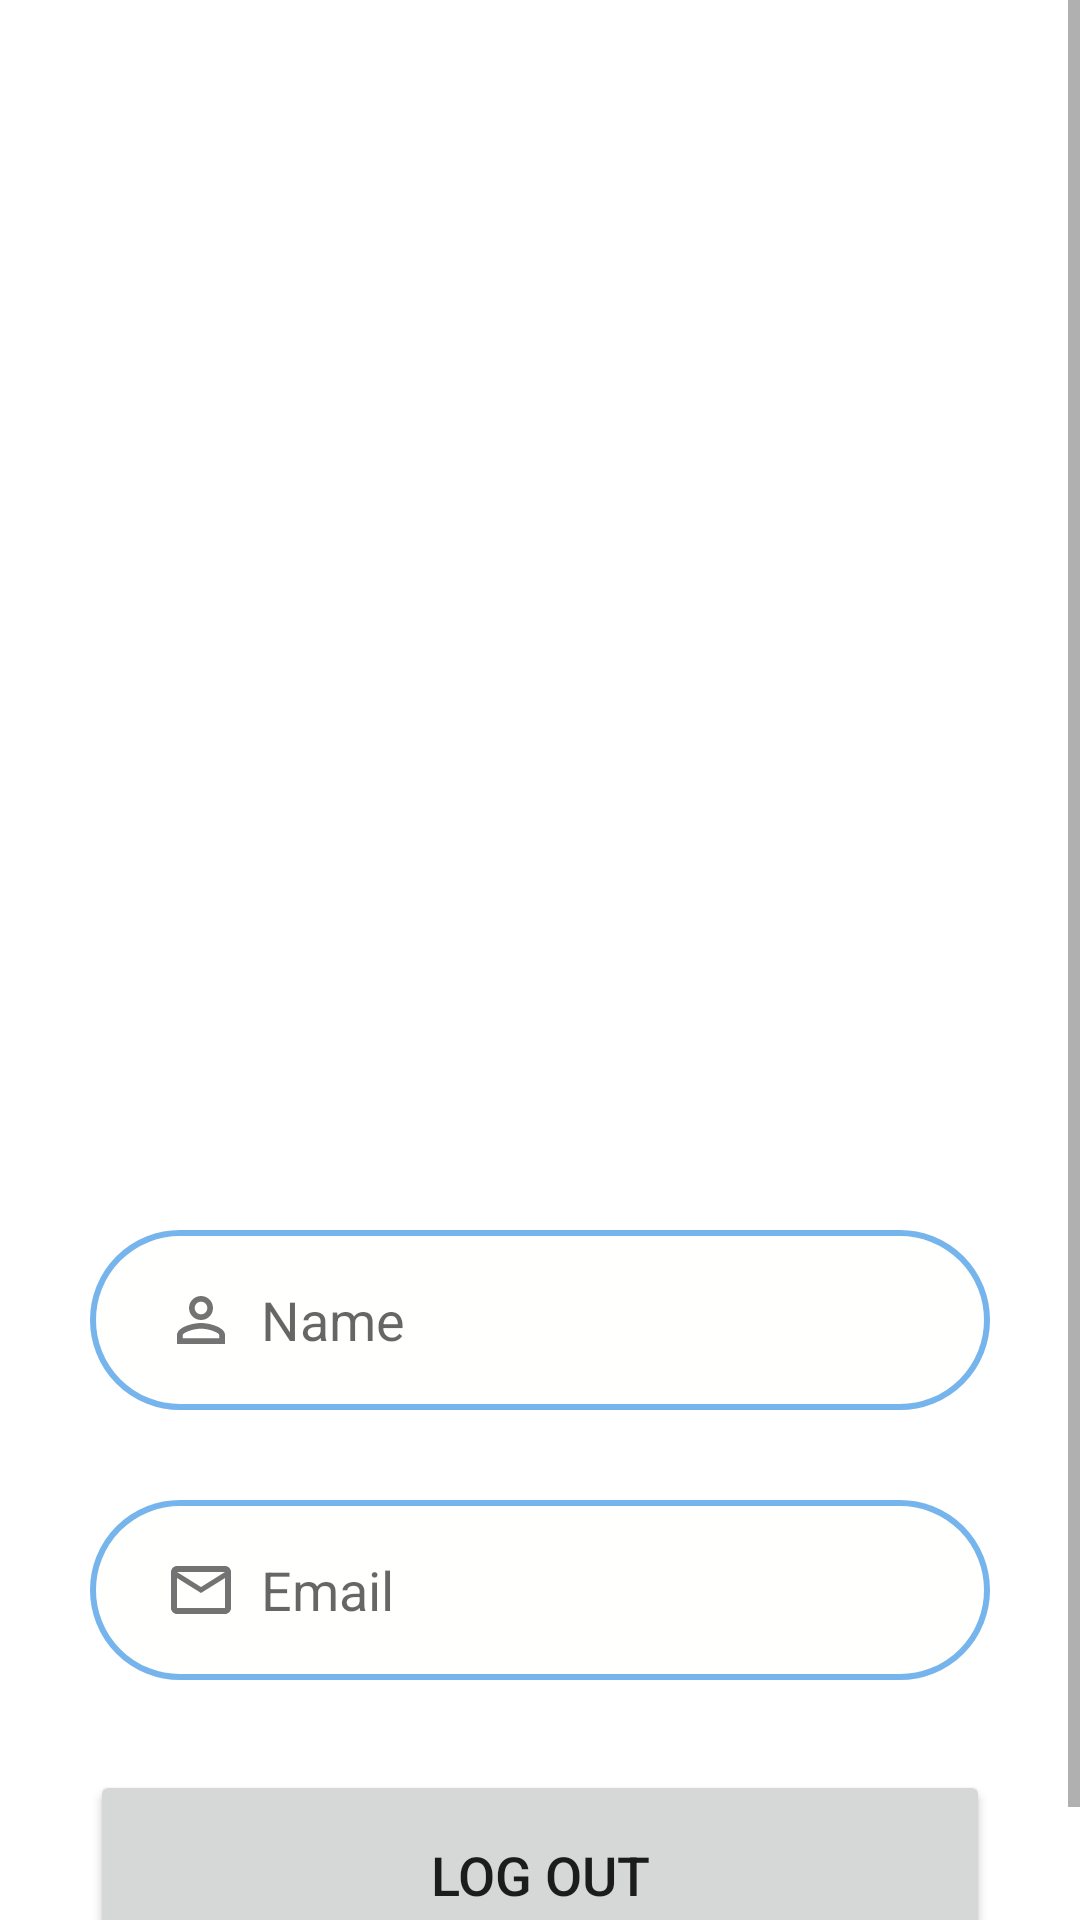

Reconstruct the res/layout file that produces this screen, plus the resources it refers to.
<!-- AndroidManifest.xml: application theme Theme.Capstonefinal -->
<!-- res/layout/fragment_profil.xml -->
<ScrollView
    xmlns:android="http://schemas.android.com/apk/res/android"
    xmlns:app="http://schemas.android.com/apk/res-auto"
    xmlns:tools="http://schemas.android.com/tools"
    android:layout_width="match_parent"
    android:layout_height="match_parent"
    android:backgroundTint="@color/white_300"
    tools:context=".ui.profil.ProfilFragment">

    <LinearLayout
        android:layout_width="match_parent"
        android:layout_height="wrap_content"
        android:orientation="vertical">

        <LinearLayout
            android:layout_width="match_parent"
            android:layout_height="wrap_content"
            android:orientation="vertical"
            android:layout_marginTop="200dp"
            android:padding="20dp"
            android:gravity="center_horizontal">

            <ImageView
                android:id="@+id/account_icon"
                android:layout_width="150dp"
                android:layout_height="150dp"
                android:src="@drawable/ic_account_circle"
                android:contentDescription="@string/account_icon"
                android:layout_marginBottom="20dp"
                android:layout_gravity="center"/>

            <EditText
                android:id="@+id/profil_name"
                android:layout_width="300dp"
                android:layout_height="60dp"
                android:layout_marginTop="20dp"
                android:background="@drawable/blue_border"
                android:padding="8dp"
                android:paddingStart="25dp"
                android:hint="Name"
                android:drawableLeft="@drawable/ic_person_outline_24"
                android:drawablePadding="8dp"
                android:textColor="@color/grey_700"
                android:focusable="false" />

            <EditText
                android:id="@+id/profil_email"
                android:layout_width="300dp"
                android:layout_height="60dp"
                android:layout_marginTop="30dp"
                android:background="@drawable/blue_border"
                android:padding="8dp"
                android:paddingStart="25dp"
                android:hint="Email"
                android:drawableLeft="@drawable/ic_mail_outline_24"
                android:drawablePadding="8dp"
                android:textColor="@color/grey_700"
                android:focusable="false" />

            <Button
                android:id="@+id/profil_logout"
                android:layout_width="300dp"
                android:layout_height="70dp"
                android:layout_marginTop="30dp"
                android:text="Log Out"
                android:textSize="18sp"
                app:cornerRadius="30dp" />

        </LinearLayout>
    </LinearLayout>

</ScrollView>
<!-- resources referenced by this layout -->
<resources>
  <color name="grey_700">#737373</color>
  <color name="white_300">#eeeeeb</color>
  <!-- drawable blue_border (drawable) -->
  <?xml version="1.0" encoding="utf-8"?>
  <shape xmlns:android="http://schemas.android.com/apk/res/android"
      android:shape="rectangle">
  
      <corners
          android:radius="30dp"/>
  
      <stroke
          android:color="@color/blue_500"
          android:width="2dp"/>
      <solid
          android:color="@color/white"/>
  </shape>
  <!-- drawable ic_mail_outline_24 (drawable) -->
  <vector xmlns:android="http://schemas.android.com/apk/res/android" android:height="24dp" android:tint="#737373" android:viewportHeight="24" android:viewportWidth="24" android:width="24dp">
        
      <path android:fillColor="@android:color/white" android:pathData="M20,4L4,4c-1.1,0 -1.99,0.9 -1.99,2L2,18c0,1.1 0.9,2 2,2h16c1.1,0 2,-0.9 2,-2L22,6c0,-1.1 -0.9,-2 -2,-2zM20,18L4,18L4,8l8,5 8,-5v10zM12,11L4,6h16l-8,5z"/>
      
  </vector>
  <!-- drawable ic_person_outline_24 (drawable) -->
  <vector xmlns:android="http://schemas.android.com/apk/res/android" android:height="24dp" android:tint="#737373" android:viewportHeight="24" android:viewportWidth="24" android:width="24dp">
        
      <path android:fillColor="@android:color/white" android:pathData="M12,5.9c1.16,0 2.1,0.94 2.1,2.1s-0.94,2.1 -2.1,2.1S9.9,9.16 9.9,8s0.94,-2.1 2.1,-2.1m0,9c2.97,0 6.1,1.46 6.1,2.1v1.1L5.9,18.1L5.9,17c0,-0.64 3.13,-2.1 6.1,-2.1M12,4C9.79,4 8,5.79 8,8s1.79,4 4,4 4,-1.79 4,-4 -1.79,-4 -4,-4zM12,13c-2.67,0 -8,1.34 -8,4v3h16v-3c0,-2.66 -5.33,-4 -8,-4z"/>
      
  </vector>
  <string name="account_icon">"My Account"</string>
  <style name="Theme.Capstonefinal" parent="Theme.MaterialComponents.DayNight.NoActionBar">
  
          
          <item name="colorPrimary">@color/blue_500</item>
          <item name="colorPrimaryVariant">@color/blue_500</item>
          <item name="colorOnPrimary">@color/white</item>
  
          
          <item name="colorSecondary">@color/teal_200</item>
          <item name="colorSecondaryVariant">@color/teal_700</item>
          <item name="colorOnSecondary">@color/black</item>
  
          
          <item name="android:statusBarColor">@android:color/transparent</item>
  
  
          
  
      </style>
  <color name="blue_500">#B33C94E5</color>
  <color name="white">#fffffd</color>
  <color name="teal_200">#FF03DAC5</color>
  <color name="teal_700">#FF018786</color>
  <color name="black">#FF000000</color>
</resources>
